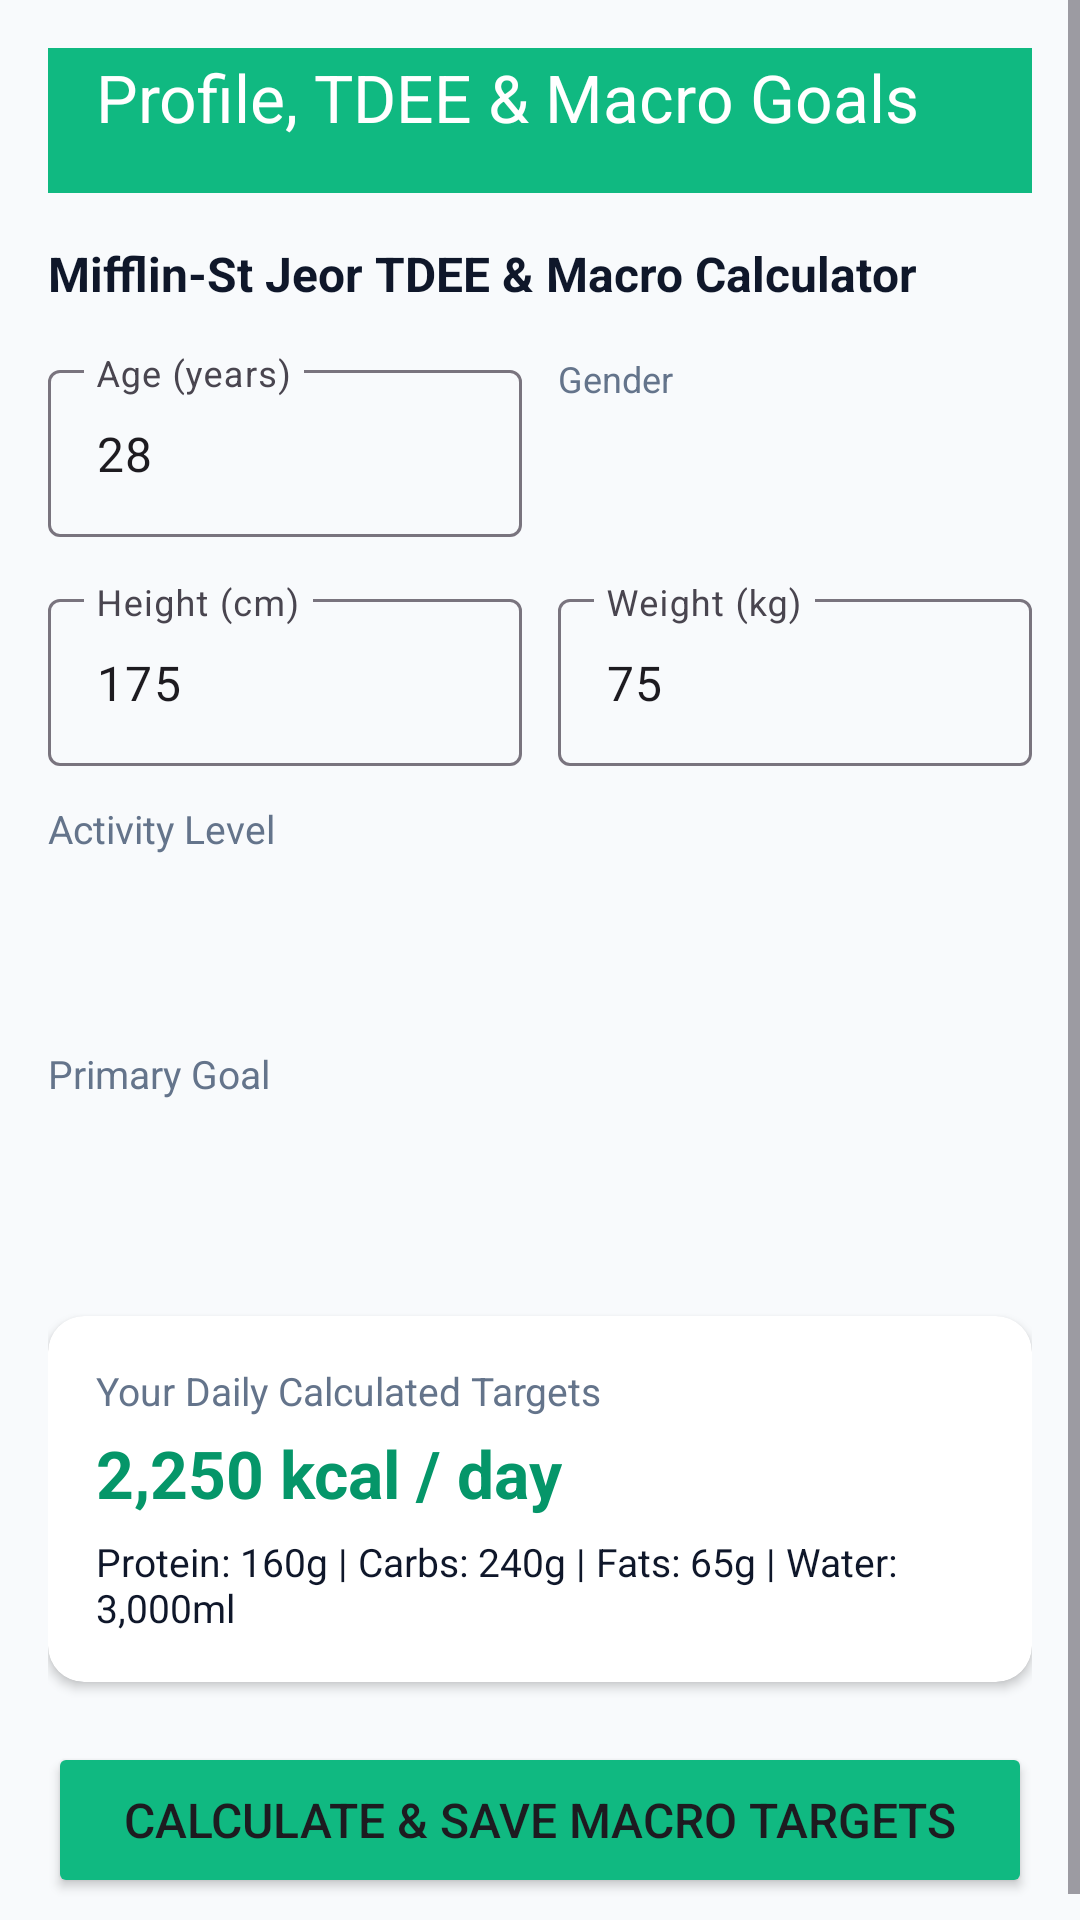

Here is an Android app screen rendered from its layout file. Give the layout XML and the strings, colors and styles it references.
<!-- AndroidManifest.xml: application theme Theme.MacroFlow -->
<!-- res/layout/activity_profile_goals.xml -->
<?xml version="1.0" encoding="utf-8"?>
<ScrollView xmlns:android="http://schemas.android.com/apk/res/android"
    xmlns:app="http://schemas.android.com/apk/res-auto"
    android:layout_width="match_parent"
    android:layout_height="match_parent"
    android:background="@color/background_light">

    <LinearLayout
        android:layout_width="match_parent"
        android:layout_height="wrap_content"
        android:orientation="vertical"
        android:padding="16dp">

        <com.google.android.material.appbar.MaterialToolbar
            android:id="@+id/toolbar_profile"
            android:layout_width="match_parent"
            android:layout_height="?attr/actionBarSize"
            android:background="@color/primary"
            app:title="@string/title_profile_goals"
            app:titleTextColor="@color/white"
            android:layout_marginHorizontal="-16dp"
            android:layout_marginTop="-16dp"
            android:layout_marginBottom="16dp" />

        <TextView
            android:layout_width="wrap_content"
            android:layout_height="wrap_content"
            android:text="Mifflin-St Jeor TDEE &amp; Macro Calculator"
            android:textColor="@color/text_primary"
            android:textSize="16sp"
            android:textStyle="bold"
            android:layout_marginBottom="16dp" />

        
        <LinearLayout
            android:layout_width="match_parent"
            android:layout_height="wrap_content"
            android:orientation="horizontal"
            android:layout_marginBottom="12dp">

            <com.google.android.material.textfield.TextInputLayout
                android:layout_width="0dp"
                android:layout_height="wrap_content"
                android:layout_weight="1"
                android:layout_marginEnd="6dp">

                <EditText
                    android:id="@+id/et_profile_age"
                    android:layout_width="match_parent"
                    android:layout_height="wrap_content"
                    android:hint="@string/label_age"
                    android:inputType="number"
                    android:text="28" />
            </com.google.android.material.textfield.TextInputLayout>

            <LinearLayout
                android:layout_width="0dp"
                android:layout_height="wrap_content"
                android:layout_weight="1"
                android:layout_marginStart="6dp"
                android:orientation="vertical">

                <TextView
                    android:layout_width="wrap_content"
                    android:layout_height="wrap_content"
                    android:text="@string/label_gender"
                    android:textSize="12sp"
                    android:textColor="@color/text_secondary" />

                <Spinner
                    android:id="@+id/sp_gender"
                    android:layout_width="match_parent"
                    android:layout_height="48dp"
                    android:background="@drawable/card_rounded" />
            </LinearLayout>
        </LinearLayout>

        
        <LinearLayout
            android:layout_width="match_parent"
            android:layout_height="wrap_content"
            android:orientation="horizontal"
            android:layout_marginBottom="12dp">

            <com.google.android.material.textfield.TextInputLayout
                android:layout_width="0dp"
                android:layout_height="wrap_content"
                android:layout_weight="1"
                android:layout_marginEnd="6dp">

                <EditText
                    android:id="@+id/et_profile_height"
                    android:layout_width="match_parent"
                    android:layout_height="wrap_content"
                    android:hint="@string/label_height"
                    android:inputType="numberDecimal"
                    android:text="175" />
            </com.google.android.material.textfield.TextInputLayout>

            <com.google.android.material.textfield.TextInputLayout
                android:layout_width="0dp"
                android:layout_height="wrap_content"
                android:layout_weight="1"
                android:layout_marginStart="6dp">

                <EditText
                    android:id="@+id/et_profile_weight"
                    android:layout_width="match_parent"
                    android:layout_height="wrap_content"
                    android:hint="@string/label_weight"
                    android:inputType="numberDecimal"
                    android:text="75" />
            </com.google.android.material.textfield.TextInputLayout>
        </LinearLayout>

        
        <TextView
            android:layout_width="wrap_content"
            android:layout_height="wrap_content"
            android:text="@string/label_activity_level"
            android:textColor="@color/text_secondary"
            android:textSize="13sp"
            android:layout_marginBottom="4dp" />

        <Spinner
            android:id="@+id/sp_activity_level"
            android:layout_width="match_parent"
            android:layout_height="48dp"
            android:background="@drawable/card_rounded"
            android:layout_marginBottom="12dp" />

        
        <TextView
            android:layout_width="wrap_content"
            android:layout_height="wrap_content"
            android:text="@string/label_goal"
            android:textColor="@color/text_secondary"
            android:textSize="13sp"
            android:layout_marginBottom="4dp" />

        <Spinner
            android:id="@+id/sp_goal"
            android:layout_width="match_parent"
            android:layout_height="48dp"
            android:background="@drawable/card_rounded"
            android:layout_marginBottom="20dp" />

        
        <androidx.cardview.widget.CardView
            android:layout_width="match_parent"
            android:layout_height="wrap_content"
            android:layout_marginBottom="20dp"
            app:cardCornerRadius="12dp"
            app:cardElevation="2dp">

            <LinearLayout
                android:layout_width="match_parent"
                android:layout_height="wrap_content"
                android:orientation="vertical"
                android:padding="16dp">

                <TextView
                    android:layout_width="wrap_content"
                    android:layout_height="wrap_content"
                    android:text="Your Daily Calculated Targets"
                    android:textColor="@color/text_secondary"
                    android:textSize="13sp" />

                <TextView
                    android:id="@+id/tv_preview_calories"
                    android:layout_width="wrap_content"
                    android:layout_height="wrap_content"
                    android:layout_marginTop="4dp"
                    android:text="2,250 kcal / day"
                    android:textColor="@color/primary_dark"
                    android:textSize="22sp"
                    android:textStyle="bold" />

                <TextView
                    android:id="@+id/tv_preview_macros"
                    android:layout_width="wrap_content"
                    android:layout_height="wrap_content"
                    android:layout_marginTop="6dp"
                    android:text="Protein: 160g | Carbs: 240g | Fats: 65g | Water: 3,000ml"
                    android:textColor="@color/text_primary"
                    android:textSize="13sp" />
            </LinearLayout>
        </androidx.cardview.widget.CardView>

        <Button
            android:id="@+id/btn_calculate_save"
            android:layout_width="match_parent"
            android:layout_height="52dp"
            android:backgroundTint="@color/primary"
            android:text="@string/btn_calculate_goals"
            android:textSize="16sp" />

    </LinearLayout>
</ScrollView>
<!-- resources referenced by this layout -->
<resources>
  <color name="background_light">#F8FAFC</color>
  <color name="primary">#10B981</color>
  <color name="primary_dark">#059669</color>
  <color name="text_primary">#0F172A</color>
  <color name="text_secondary">#64748B</color>
  <color name="white">#FFFFFF</color>
  <string name="btn_calculate_goals">Calculate &amp; Save Macro Targets</string>
  <string name="label_activity_level">Activity Level</string>
  <string name="label_age">Age (years)</string>
  <string name="label_gender">Gender</string>
  <string name="label_goal">Primary Goal</string>
  <string name="label_height">Height (cm)</string>
  <string name="label_weight">Weight (kg)</string>
  <string name="title_profile_goals">Profile, TDEE &amp; Macro Goals</string>
  <style name="Theme.MacroFlow" parent="Theme.Material3.DayNight.NoActionBar">
          <item name="colorPrimary">@color/primary</item>
          <item name="colorPrimaryVariant">@color/primary_dark</item>
          <item name="colorOnPrimary">@color/white</item>
          <item name="colorSecondary">@color/accent</item>
          <item name="colorOnSecondary">@color/white</item>
          <item name="android:statusBarColor">@color/primary_dark</item>
          <item name="android:windowBackground">@color/background_light</item>
      </style>
  <color name="accent">#06B6D4</color>
</resources>
